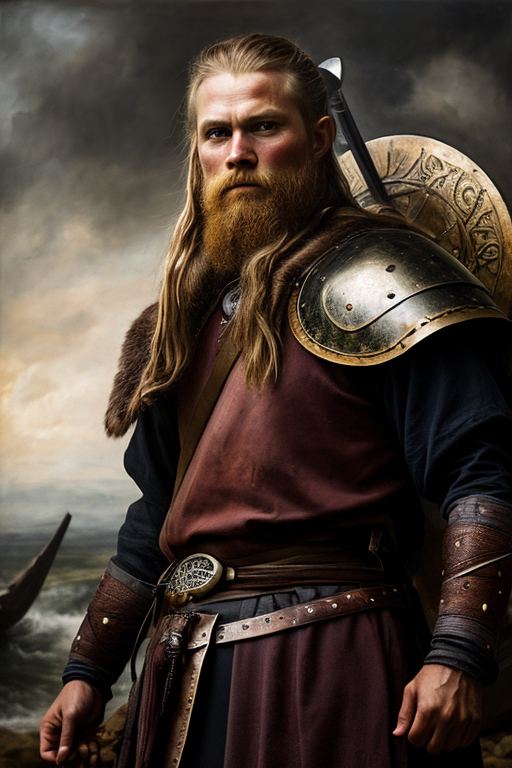
Generation parameters embedded in this image by AUTOMATIC1111 Stable Diffusion web UI or a fork of it (Forge, ...) (PNG 'parameters' text chunk):
close up oil painting of a Viking warrior returned from war, epic composition
Negative prompt: [deformed | disfigured], poorly drawn, [bad : wrong] anatomy, [extra | missing | floating | disconnected] limb, (mutated hands and fingers), blurry
Steps: 35, Sampler: DPM++ 2M Karras, CFG scale: 7.5, Seed: 1345184716, Size: 512x768, Model: deliberate_v3_116962.safetensors, Clip skip: 3, Version: v1.5.1